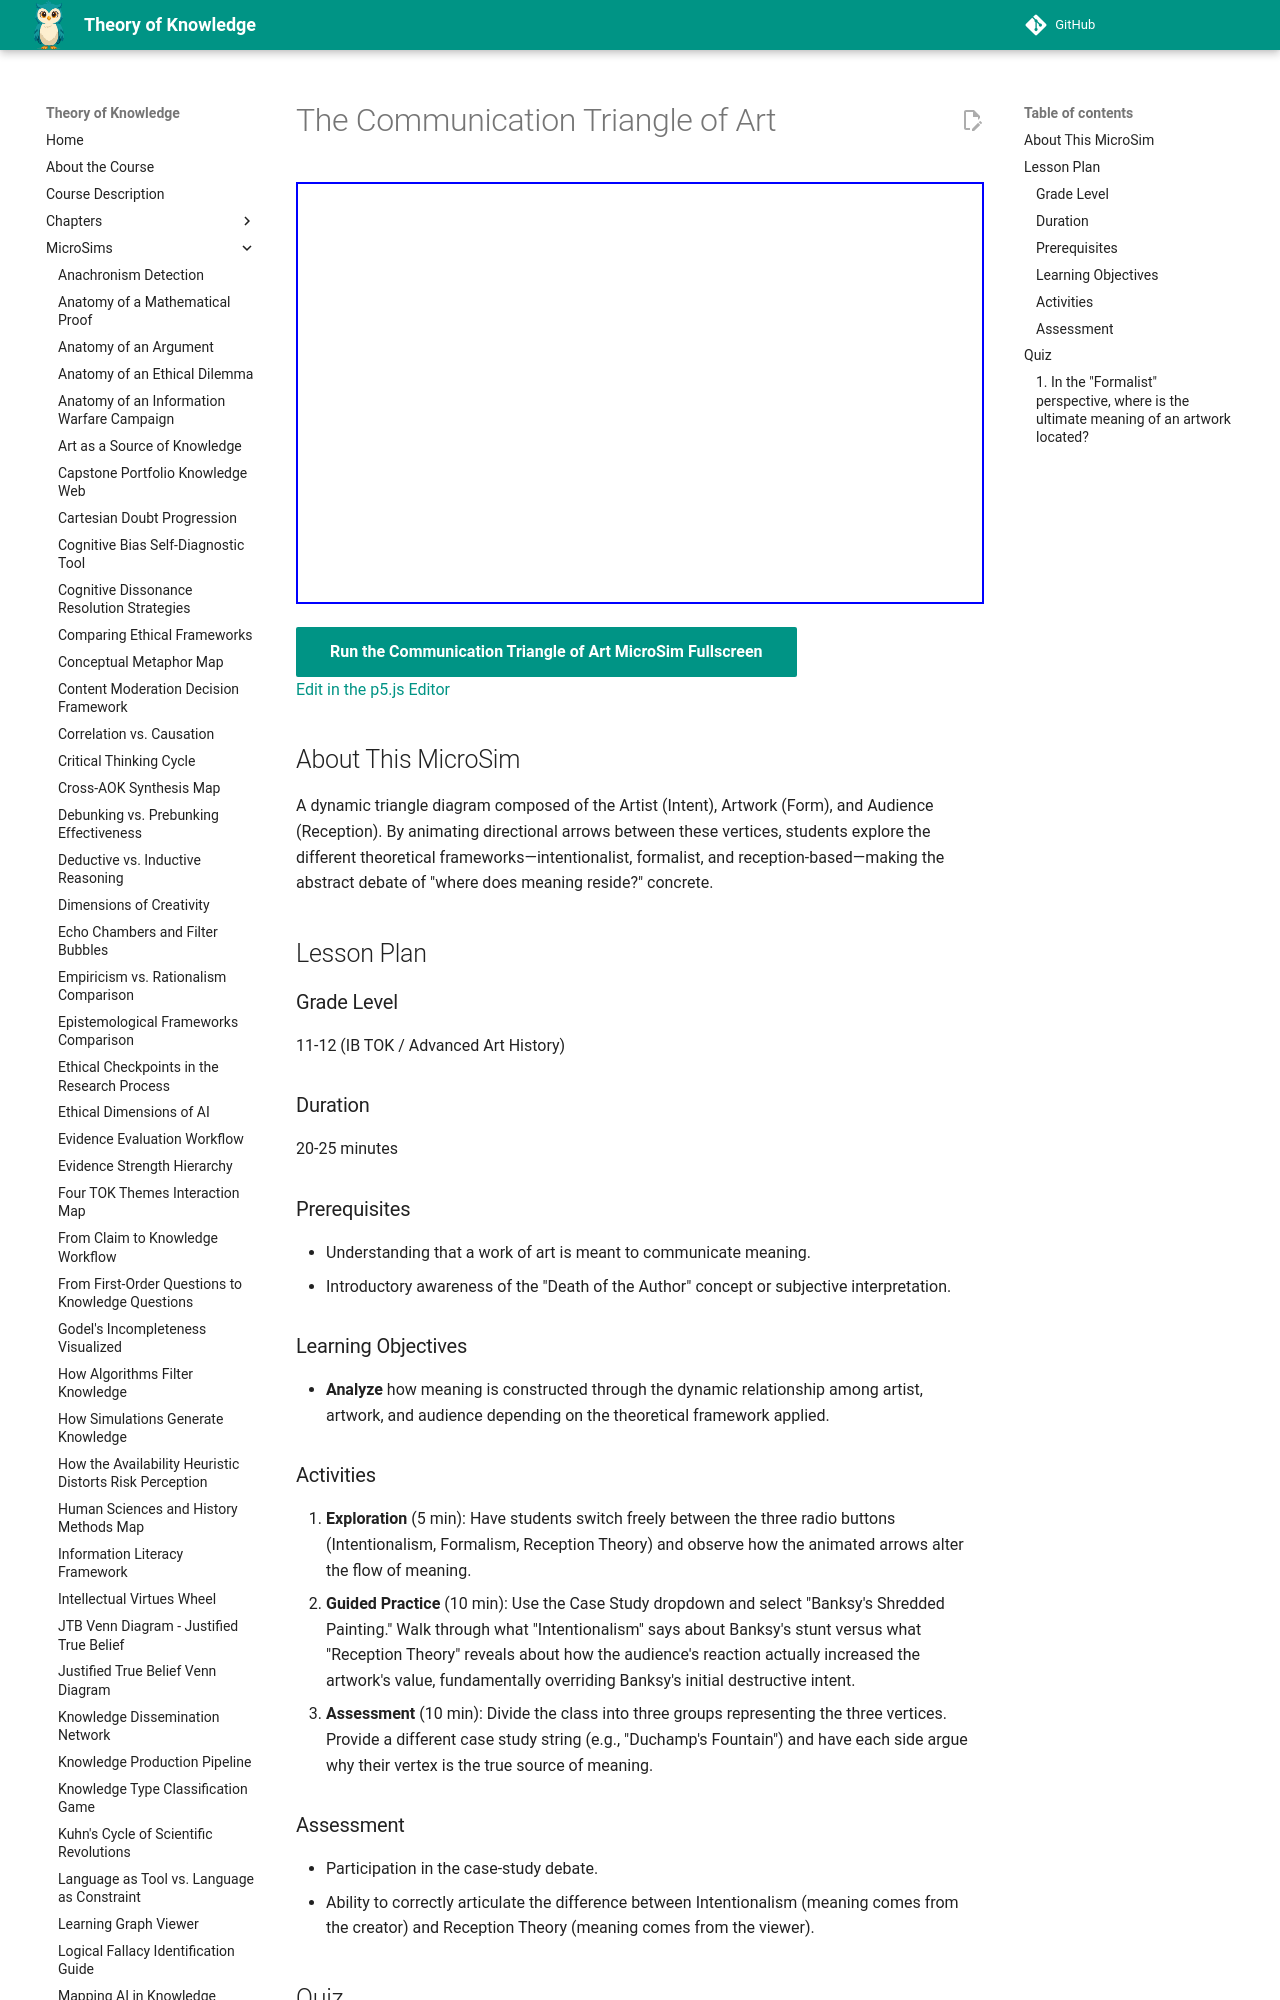

repository: dmccreary/theory-of-knowledge · page: sims/art-communication-triangle/index.html · generator: mkdocs

---
title: The Communication Triangle of Art
description: Analyze how meaning is constructed through the dynamic relationship among artist, artwork, and audience.
image: /sims/art-communication-triangle/art-communication-triangle.png
og:image: /sims/art-communication-triangle/art-communication-triangle.png
twitter:image: /sims/art-communication-triangle/art-communication-triangle.png
social:
   cards: false
quality_score: 0
---

# The Communication Triangle of Art

<iframe src="main.html" height="422" width="100%" scrolling="no"></iframe>

[Run the Communication Triangle of Art MicroSim Fullscreen](./main.html){ .md-button .md-button--primary }
<br/>
[Edit in the p5.js Editor](https://editor.p5js.org/)

## About This MicroSim

A dynamic triangle diagram composed of the Artist (Intent), Artwork (Form), and Audience (Reception). By animating directional arrows between these vertices, students explore the different theoretical frameworks—intentionalist, formalist, and reception-based—making the abstract debate of "where does meaning reside?" concrete.

## Lesson Plan

### Grade Level
11-12 (IB TOK / Advanced Art History)

### Duration
20-25 minutes

### Prerequisites
- Understanding that a work of art is meant to communicate meaning.
- Introductory awareness of the "Death of the Author" concept or subjective interpretation.

### Learning Objectives
- **Analyze** how meaning is constructed through the dynamic relationship among artist, artwork, and audience depending on the theoretical framework applied.
